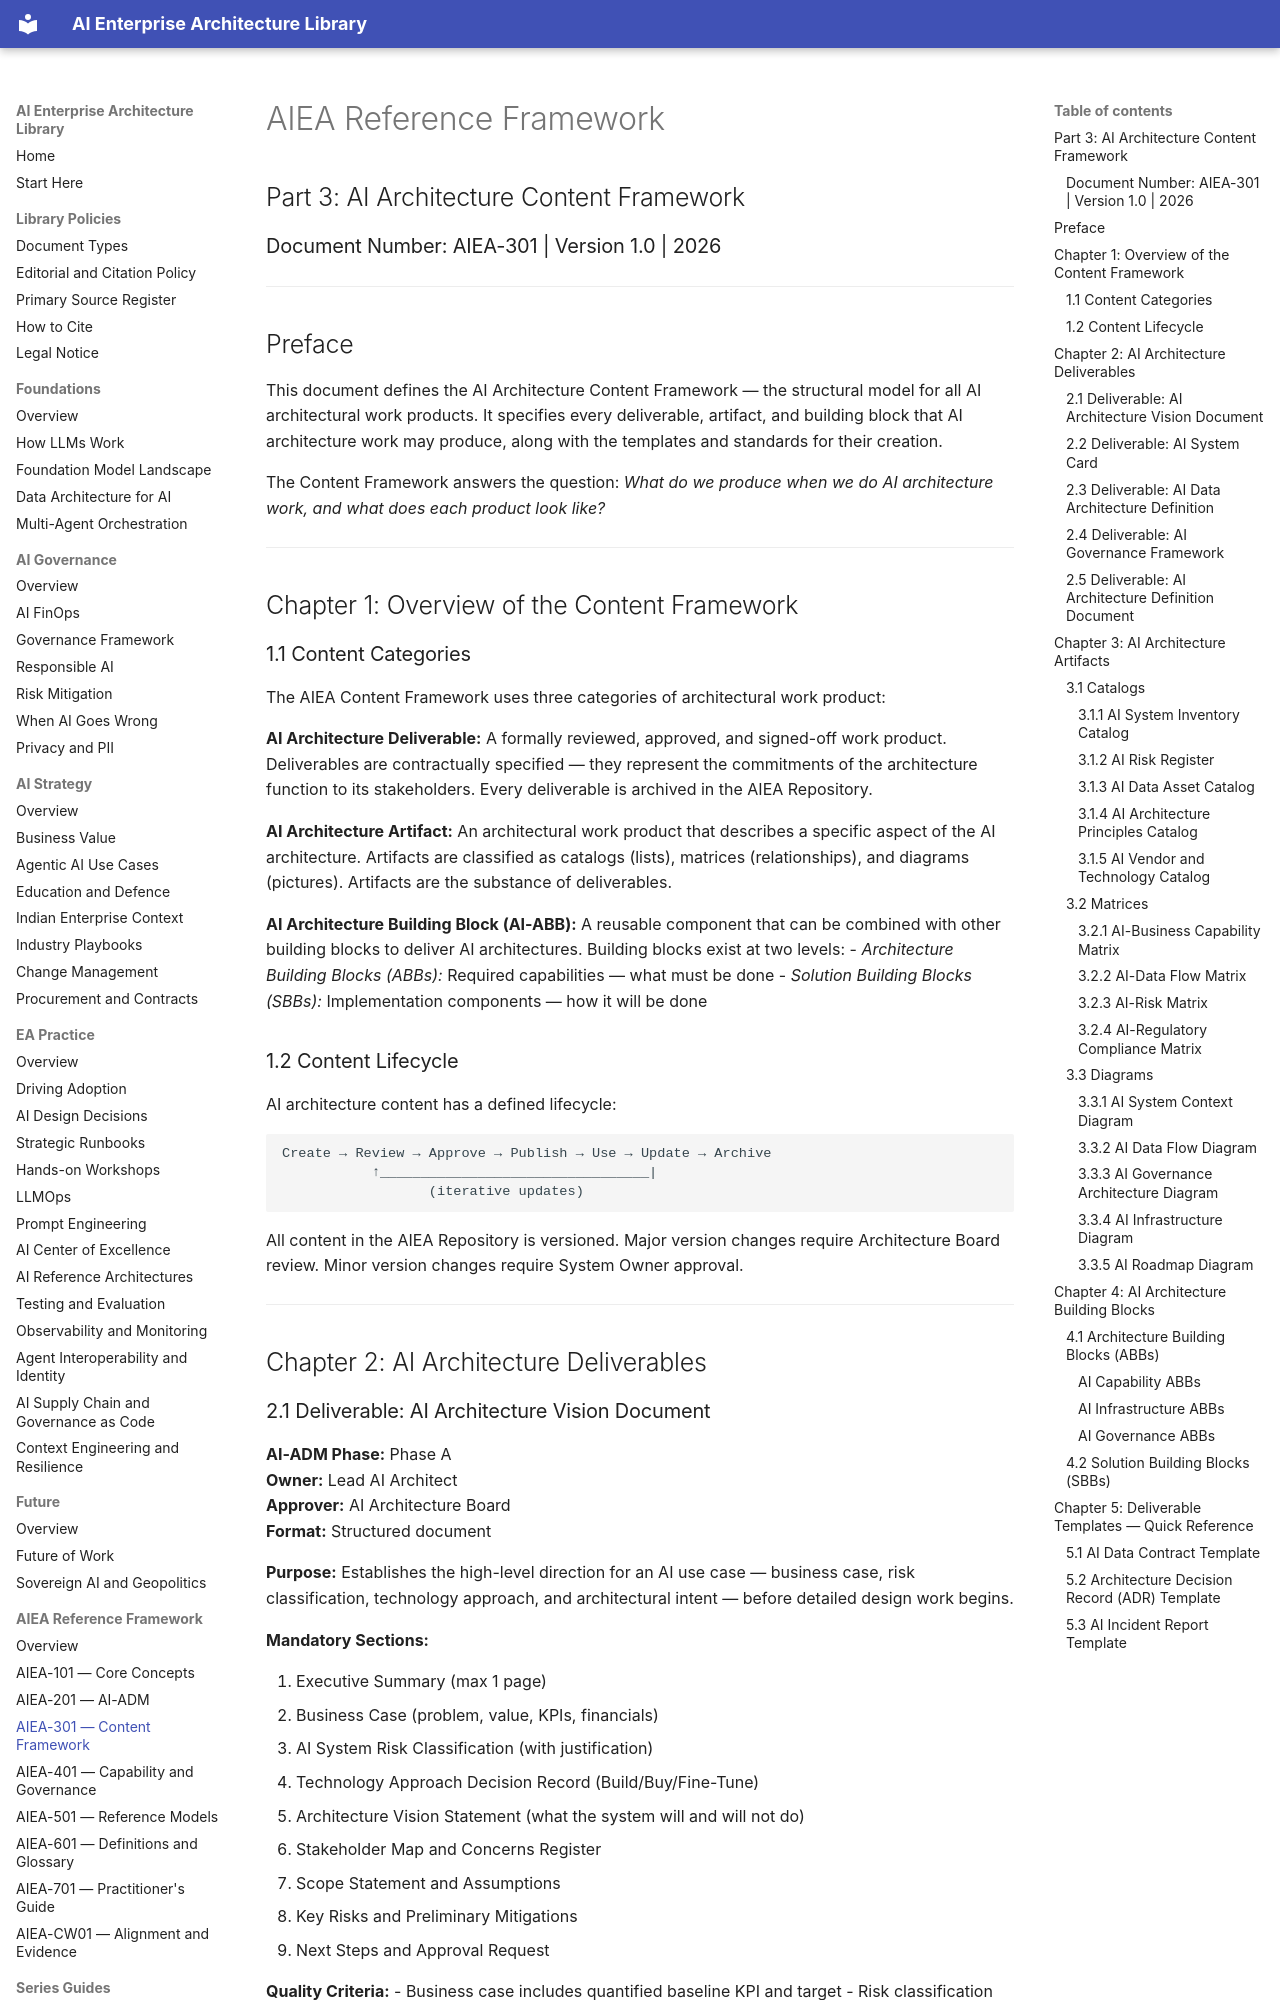

repository: ParthivPandya/enterprise-ai-architecture-library · page: 05-Standards/AIEA-301-Content-Framework/index.html · generator: mkdocs

# AIEA Reference Framework
## Part 3: AI Architecture Content Framework
### Document Number: AIEA-301 | Version 1.0 | 2026

---

## Preface

This document defines the AI Architecture Content Framework — the structural model for all AI architectural work products. It specifies every deliverable, artifact, and building block that AI architecture work may produce, along with the templates and standards for their creation.

The Content Framework answers the question: *What do we produce when we do AI architecture work, and what does each product look like?*

---

## Chapter 1: Overview of the Content Framework

### 1.1 Content Categories

The AIEA Content Framework uses three categories of architectural work product:

**AI Architecture Deliverable:** A formally reviewed, approved, and signed-off work product. Deliverables are contractually specified — they represent the commitments of the architecture function to its stakeholders. Every deliverable is archived in the AIEA Repository.

**AI Architecture Artifact:** An architectural work product that describes a specific aspect of the AI architecture. Artifacts are classified as catalogs (lists), matrices (relationships), and diagrams (pictures). Artifacts are the substance of deliverables.

**AI Architecture Building Block (AI-ABB):** A reusable component that can be combined with other building blocks to deliver AI architectures. Building blocks exist at two levels:
- *Architecture Building Blocks (ABBs):* Required capabilities — what must be done
- *Solution Building Blocks (SBBs):* Implementation components — how it will be done

### 1.2 Content Lifecycle

AI architecture content has a defined lifecycle:

```
Create → Review → Approve → Publish → Use → Update → Archive
           ↑_________________________________|
                  (iterative updates)
```

All content in the AIEA Repository is versioned. Major version changes require Architecture Board review. Minor version changes require System Owner approval.

---

## Chapter 2: AI Architecture Deliverables
